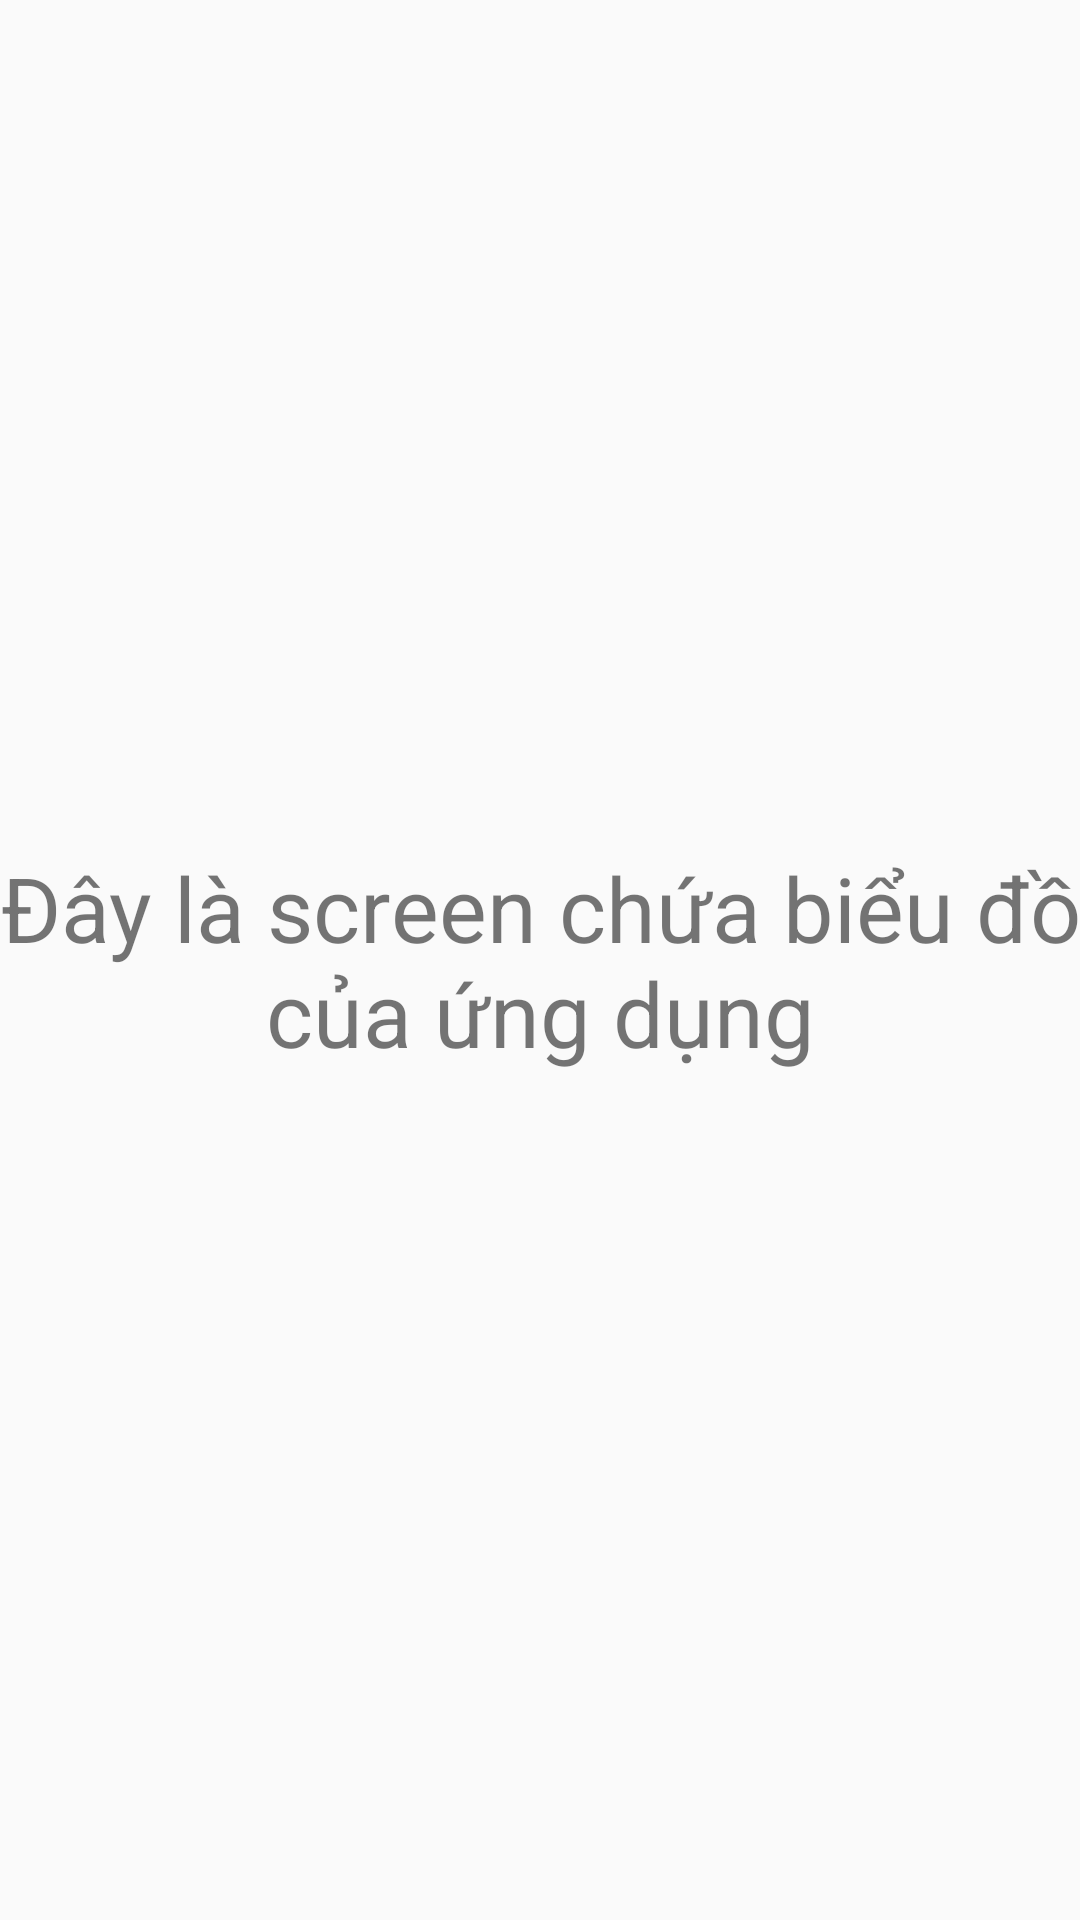

Android layout source for this screen:
<!-- AndroidManifest.xml: application theme Theme.Viber -->
<!-- res/layout/m003_frg_chart.xml -->
<?xml version="1.0" encoding="utf-8"?>
<LinearLayout xmlns:android="http://schemas.android.com/apk/res/android"
    android:layout_width="match_parent"
    android:layout_height="match_parent"
    android:orientation="vertical">

    <TextView
        android:layout_width="match_parent"
        android:layout_height="match_parent"
        android:text="Đây là screen chứa biểu đồ của ứng dụng"
        android:textSize="30sp"
        android:gravity="center"/>

</LinearLayout>
<!-- resources referenced by this layout -->
<resources>
  <style name="Theme.Viber" parent="Base.Theme.Viber" />
  <style name="Base.Theme.Viber" parent="Theme.AppCompat.Light.NoActionBar">
          
          
      </style>
</resources>
